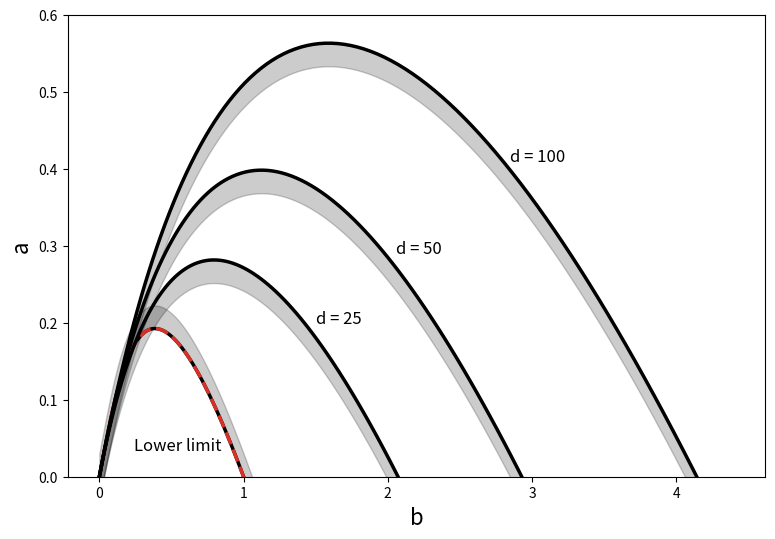

Source code (Python): (Note: this script raises an exception after producing the figure.)
#!/usr/bin/env python

import numpy as np
import matplotlib.pyplot as plt
import os 

'''
This file will create a plot of the Turing-space for the Schnakenberg reaction 
diffusion model.
'''

# Function that will calculate the upper and lower limit for the parameter a
# Args:
#    u0, the starting concentration of the u species in the model
#    d, the diffusion ratio
# Returns:
#    a_low and a_upper, the upper and higher limits for a 
def calc_a_upper(u0, d):
    a_upper = u0/2 * (1 - 2*u0 / np.sqrt(d) - u0**2/d)
    return a_upper


# Calculate the lower limit 
u0_lower = np.linspace(start=0.0, stop=1.2, num = 100)
a_low = u0_lower/2 * (1 - u0_lower**2)
b_low = u0_lower - a_low

# Calculate the limit when d = 25
u0_25 = np.linspace(start=0.0, stop=2.2, num = 100)
a_25 = calc_a_upper(u0_25, 25)
b_25 = u0_25 - a_25

# Calculate the limit when d = 50
u0_50 = np.linspace(start=0.0, stop=3.1, num = 100)
a_50 = calc_a_upper(u0_50, 50)
b_50 = u0_50 - a_50

# Calculate the limit when d = 100
u0_100 = np.linspace(start=0.0, stop=4.3, num = 100)
a_100 = calc_a_upper(u0_100, 100)
b_100 = u0_100 - a_100

# For the inf case 
u0_inf = np.linspace(start=0.0, stop=1.3, num = 100)
a_inf = 0.5 * u0_inf
b_inf = u0_inf - a_inf

# Plotting the different curves
f = plt.figure(figsize=(9, 6))
col = '#000000'
plt.plot(b_low, a_low, linewidth=2.5, color = col)
plt.fill_between(b_low, a_low, a_low + 0.03, alpha = 0.2, color = col)
plt.plot(b_low, a_low, linewidth=2.5, color = '#d73027', linestyle='--')
plt.plot(b_25, a_25, linewidth=2.5, color = col)
plt.fill_between(b_25, a_25 - 0.03, a_25, alpha = 0.2, color = col)
plt.plot(b_50, a_50, linewidth=2.5, color = col)
plt.fill_between(b_50, a_50 - 0.03, a_50, alpha = 0.2, color = col)
plt.plot(b_100, a_100, linewidth=2.5, color = col)
plt.fill_between(b_100, a_100 - 0.03, a_100, alpha = 0.2, color = col)
plt.ylim((0, 0.6))

plt.xlabel("b", fontsize = 16)
plt.ylabel("a", fontsize = 16)
plt.text(0.24, 0.035, "Lower limit", fontsize = 12)
plt.text(1.5, 0.2, "d = 25", fontsize = 12)
plt.text(2.06, 0.29, "d = 50", fontsize = 12)
plt.text(2.83 + 0.015, 0.40 + 0.01, "d = 100", fontsize = 12)

# Save the figure to disk
path_dir = "../../../Result/Param_space/"
if not os.path.isdir(path_dir):
    os.mkdir(path_dir)

path_save = path_dir + "Schnankenberg_turing_space.pdf"
f.savefig(path_save, bbox_inches='tight')

